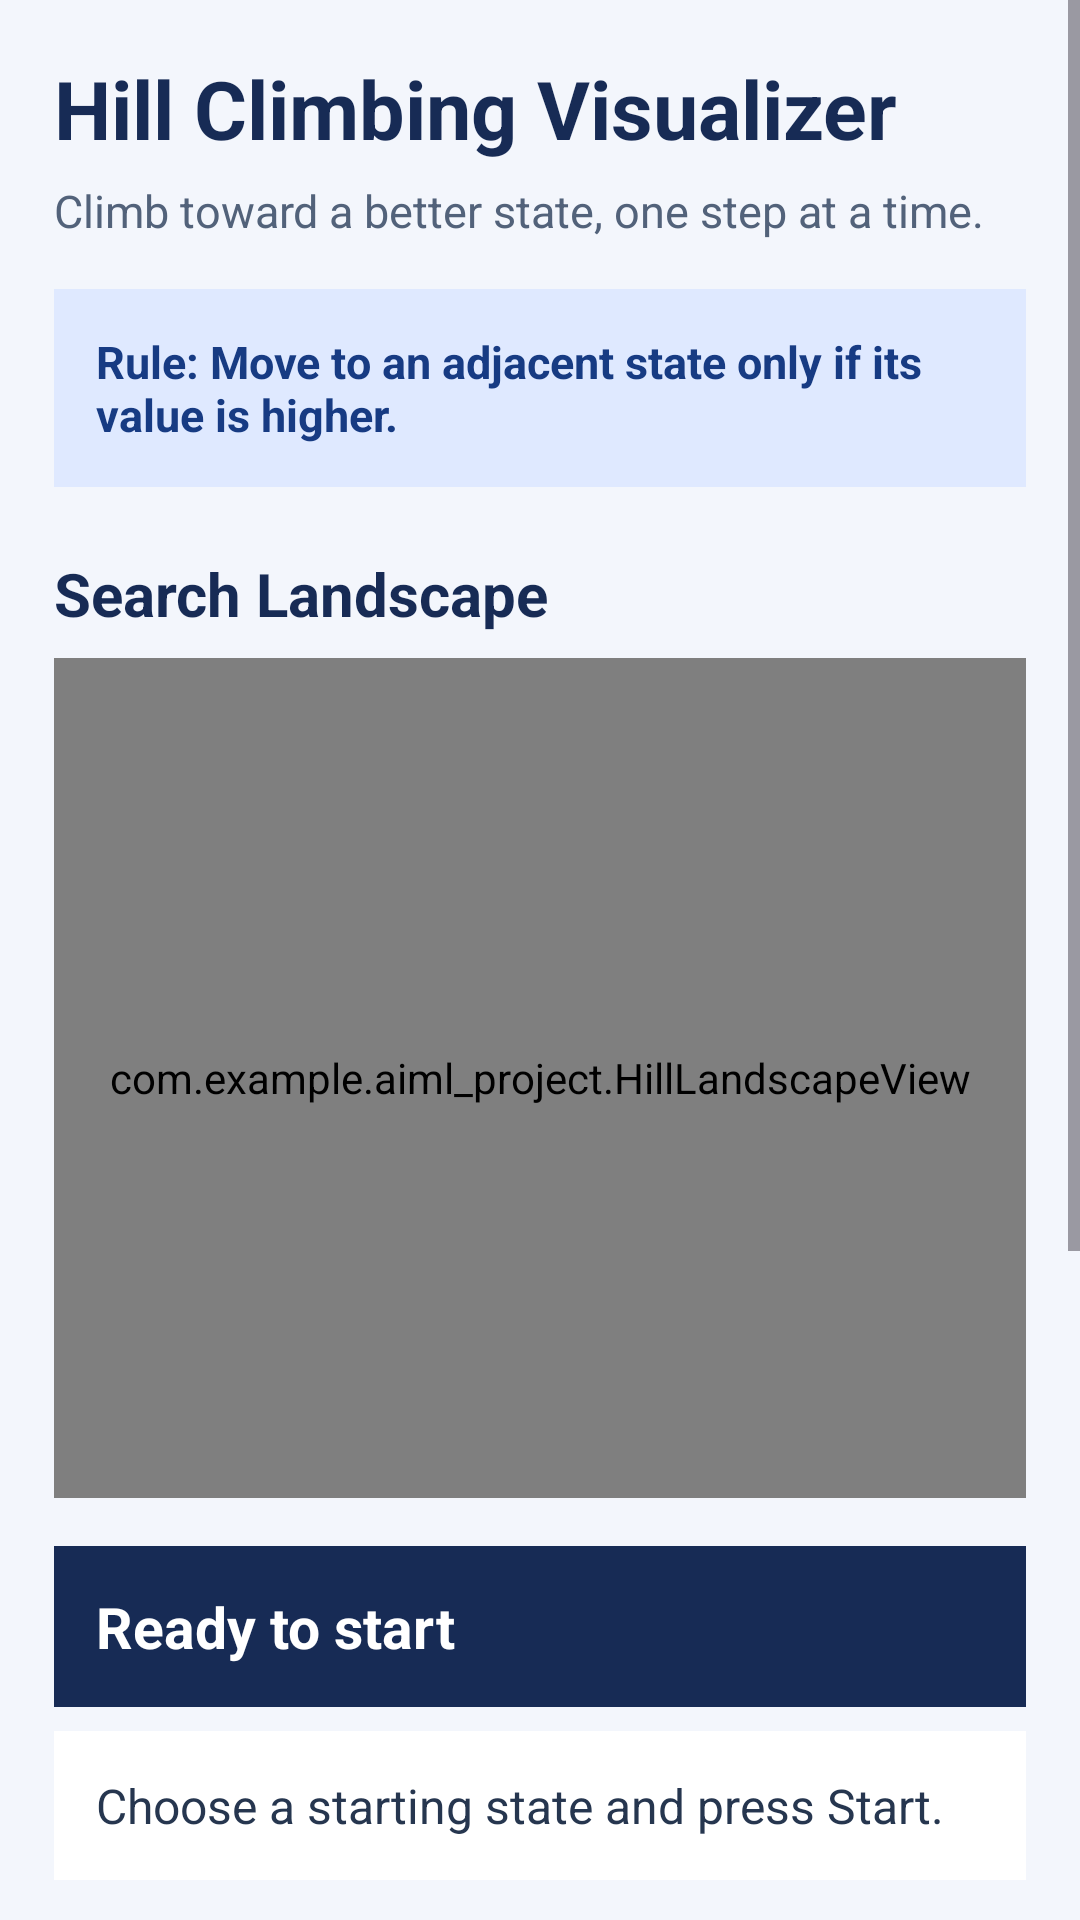

This screen was rendered from an Android layout file. Write that file and the resources it references.
<!-- AndroidManifest.xml: application theme Theme.AIML_Project -->
<!-- res/layout/activity_hill_climbing.xml -->
<?xml version="1.0" encoding="utf-8"?>
<ScrollView xmlns:android="http://schemas.android.com/apk/res/android"
    android:layout_width="match_parent"
    android:layout_height="match_parent"
    android:background="#F3F6FC"
    android:fillViewport="true">

    <LinearLayout
        android:layout_width="match_parent"
        android:layout_height="wrap_content"
        android:orientation="vertical"
        android:padding="18dp">

        <TextView
            android:layout_width="match_parent"
            android:layout_height="wrap_content"
            android:text="Hill Climbing Visualizer"
            android:textColor="#172B55"
            android:textSize="27sp"
            android:textStyle="bold" />

        <TextView
            android:layout_width="match_parent"
            android:layout_height="wrap_content"
            android:layout_marginTop="6dp"
            android:text="Climb toward a better state, one step at a time."
            android:textColor="#52627A"
            android:textSize="15sp" />

        <TextView
            android:layout_width="match_parent"
            android:layout_height="wrap_content"
            android:layout_marginTop="16dp"
            android:background="#DFE9FF"
            android:padding="14dp"
            android:text="Rule: Move to an adjacent state only if its value is higher."
            android:textColor="#173B83"
            android:textSize="15sp"
            android:textStyle="bold" />

        <TextView
            android:layout_width="match_parent"
            android:layout_height="wrap_content"
            android:layout_marginTop="22dp"
            android:text="Search Landscape"
            android:textColor="#172B55"
            android:textSize="20sp"
            android:textStyle="bold" />

        <com.example.aiml_project.HillLandscapeView
            android:id="@+id/landscapeView"
            android:layout_width="match_parent"
            android:layout_height="280dp"
            android:layout_marginTop="8dp"
            android:background="#FFFFFF" />

        <TextView
            android:id="@+id/stateText"
            android:layout_width="match_parent"
            android:layout_height="wrap_content"
            android:layout_marginTop="16dp"
            android:background="#172B55"
            android:padding="14dp"
            android:text="Ready to start"
            android:textColor="#FFFFFF"
            android:textSize="19sp"
            android:textStyle="bold" />

        <TextView
            android:id="@+id/explanationText"
            android:layout_width="match_parent"
            android:layout_height="wrap_content"
            android:layout_marginTop="8dp"
            android:background="#FFFFFF"
            android:padding="14dp"
            android:text="Choose a starting state and press Start."
            android:textColor="#26364F"
            android:textSize="16sp" />

        <TextView
            android:layout_width="match_parent"
            android:layout_height="wrap_content"
            android:layout_marginTop="20dp"
            android:text="Starting State"
            android:textColor="#172B55"
            android:textSize="17sp"
            android:textStyle="bold" />

        <Spinner
            android:id="@+id/startStateSpinner"
            android:layout_width="match_parent"
            android:layout_height="wrap_content"
            android:layout_marginTop="6dp"
            android:padding="8dp" />

        <Button
            android:id="@+id/startButton"
            android:layout_width="match_parent"
            android:layout_height="wrap_content"
            android:layout_marginTop="12dp"
            android:text="Start Search"
            android:textAllCaps="false" />

        <LinearLayout
            android:layout_width="match_parent"
            android:layout_height="wrap_content"
            android:layout_marginTop="4dp"
            android:orientation="horizontal">

            <Button
                android:id="@+id/nextStepButton"
                android:layout_width="0dp"
                android:layout_height="wrap_content"
                android:layout_weight="1"
                android:text="Next Step"
                android:textAllCaps="false" />

            <Button
                android:id="@+id/resetButton"
                android:layout_width="0dp"
                android:layout_height="wrap_content"
                android:layout_marginStart="10dp"
                android:layout_weight="1"
                android:text="Reset"
                android:textAllCaps="false" />

        </LinearLayout>

        <TextView
            android:layout_width="match_parent"
            android:layout_height="wrap_content"
            android:layout_marginTop="20dp"
            android:text="Key Concept"
            android:textColor="#172B55"
            android:textSize="19sp"
            android:textStyle="bold" />

        <TextView
            android:layout_width="match_parent"
            android:layout_height="wrap_content"
            android:layout_marginTop="6dp"
            android:background="#FFF0DD"
            android:padding="14dp"
            android:text="A local maximum is higher than its immediate neighbors, but another state elsewhere may be higher. Basic Hill Climbing cannot cross a downhill step to reach it."
            android:textColor="#8D4A16"
            android:textSize="15sp" />

    </LinearLayout>
</ScrollView>
<!-- resources referenced by this layout -->
<resources>
  <style name="Theme.AIML_Project" parent="Base.Theme.AIML_Project" />
  <style name="Base.Theme.AIML_Project" parent="Theme.Material3.DayNight.NoActionBar">
          
          
      </style>
</resources>
